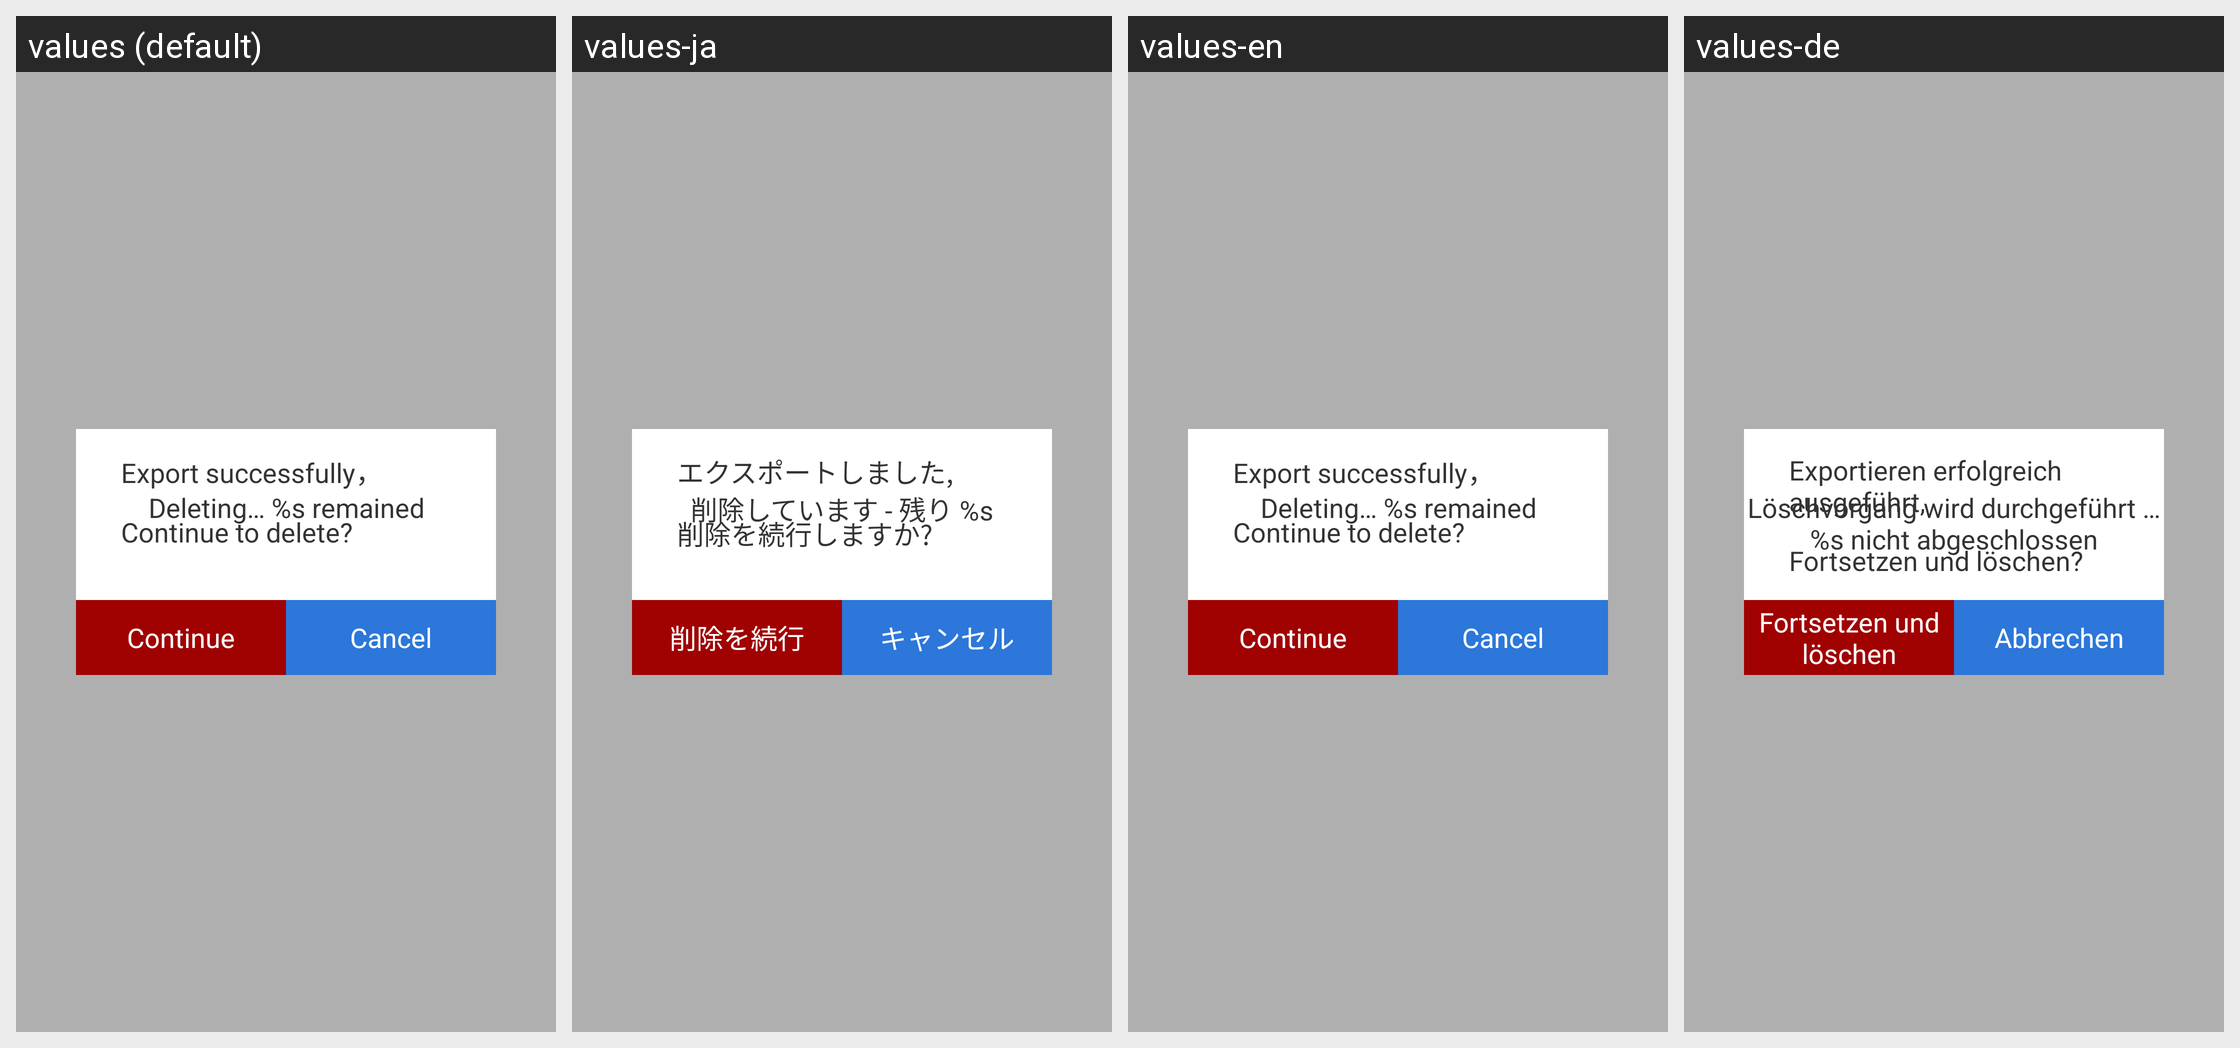

The Android screen above is rendered under several locales of the same app. Produce the string resources it draws, with the default and per-locale values.
Android screen res/layout/delete_dial_item.xml rendered under 4 locales, left to right: values (default), values-ja, values-en, values-de. Device: Nexus 5 (rendered at 1080×1920; each locale shown at half size, 540×960, under a caption strip naming it); theme android:Theme.Holo.Light.NoActionBar.
Other locales in the repository, not shown: values-es, values-fr, values-it, values-pt-rBR, values-pt-rPT, values-ru, values-zh-rCN.
Strings drawn on this screen, with the default value and each locale's value (text and hints the layout hard-codes, and strings that could not be matched under every locale, appear in the picture but are not listed):

export_done
  values: Export successfully，
  values-ja: エクスポートしました,
  values-en: Export successfully，
  values-de: Exportieren erfolgreich ausgeführt,

confirm_delete
  values: Continue to delete?
  values-ja: 削除を続行しますか?
  values-en: Continue to delete?
  values-de: Fortsetzen und löschen?

continue_delete
  values: Continue
  values-ja: 削除を続行
  values-en: Continue
  values-de: Fortsetzen und löschen

cancle
  values: Cancel
  values-ja: キャンセル
  values-en: Cancel
  values-de: Abbrechen

delete
  values: Deleting… %s remained
  values-ja: 削除しています - 残り %s
  values-en: Deleting… %s remained
  values-de: Löschvorgang wird durchgeführt … %s nicht abgeschlossen
